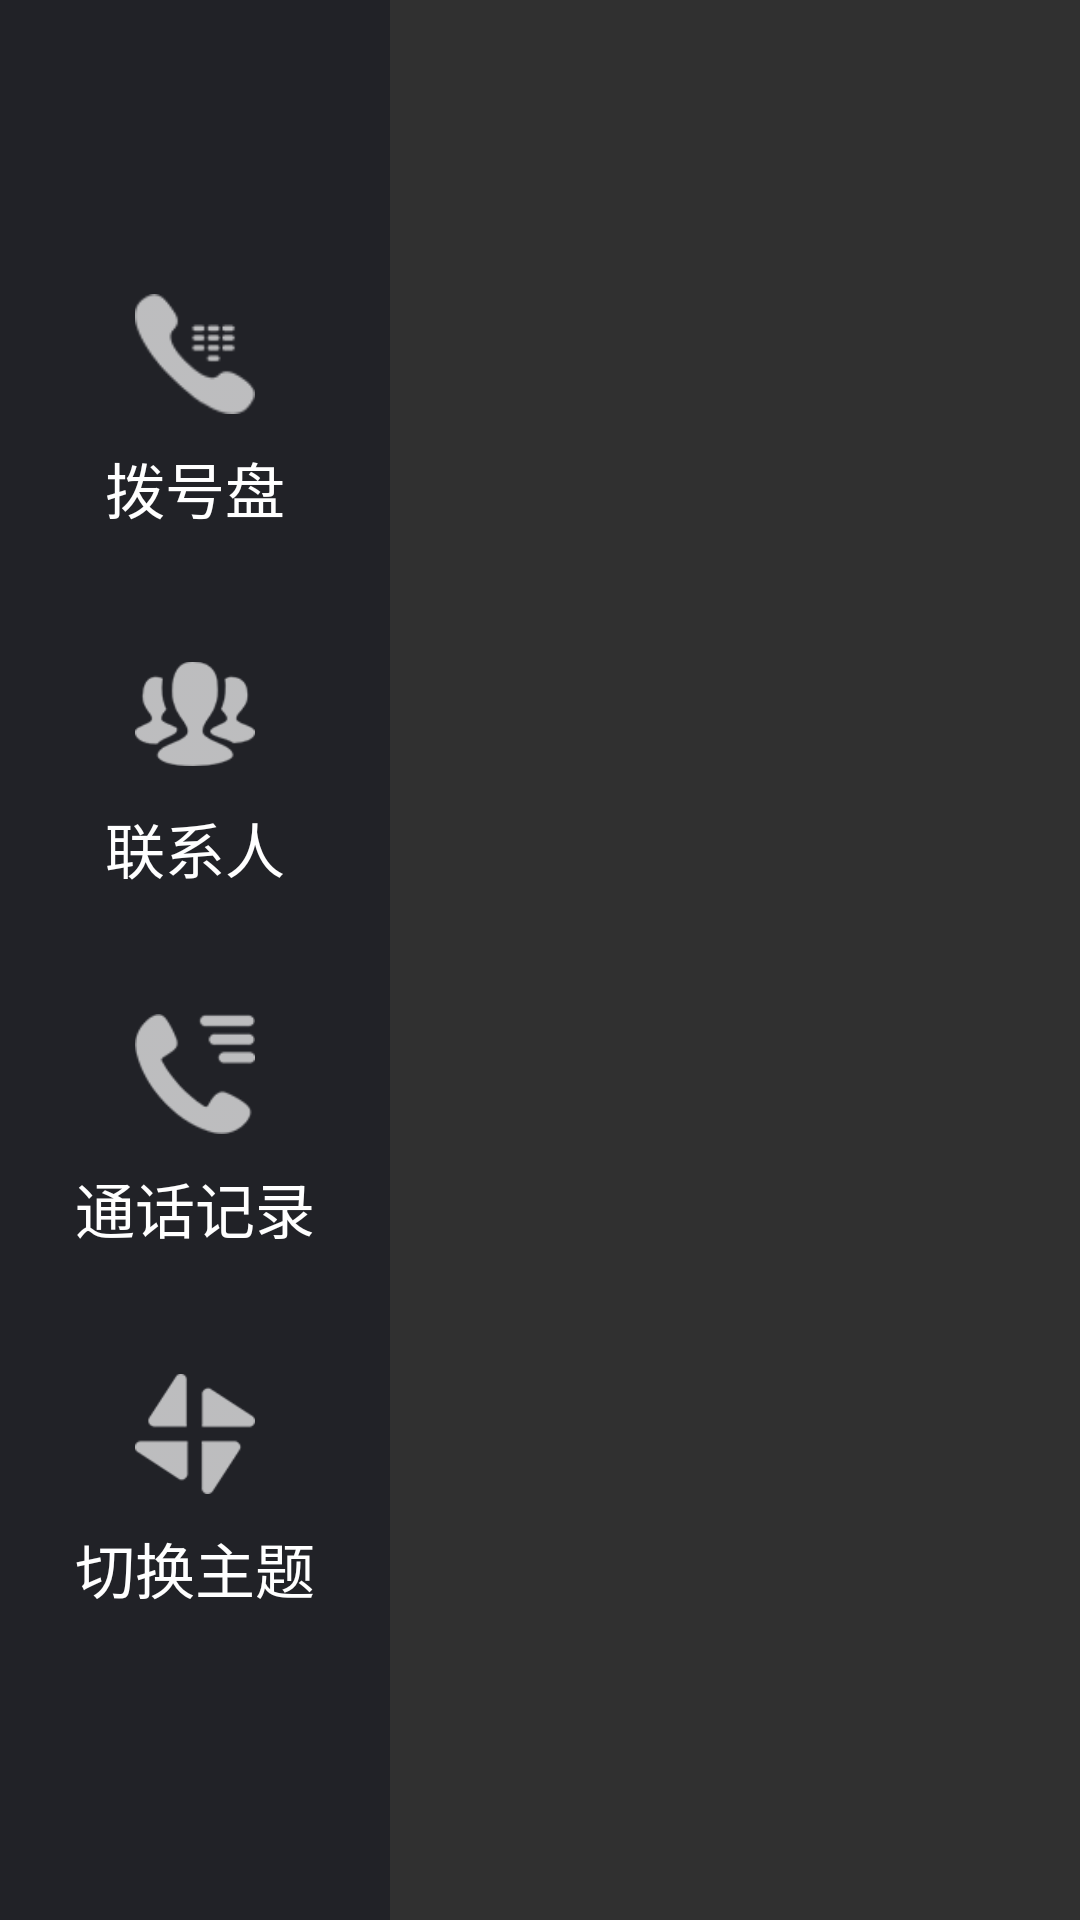

Write the Android layout XML for this screen, with the resource values it uses.
<!-- AndroidManifest.xml: application theme Theme.AppCompat.NoActionBar -->
<!-- res/layout/activity_home.xml -->
<?xml version="1.0" encoding="utf-8"?>
<RelativeLayout xmlns:android="http://schemas.android.com/apk/res/android"
    android:layout_width="match_parent"
    android:layout_height="match_parent"
    >

    <RelativeLayout
        android:id="@+id/home_left"
        android:layout_width="130dp"
        android:layout_height="match_parent"
        android:clipChildren="true"
        android:clipToPadding="true"
        android:background="@color/color_black_d19">

        <RelativeLayout
            android:id="@+id/home_call_rl"
            android:layout_width="match_parent"
            android:layout_height="120dp"
            android:focusable="true"
            android:layout_above="@+id/home_contacts_rl"
            android:background="@drawable/relative_titie_selector"
            >
            <ImageView
                android:id="@+id/home_call_img"
                android:layout_width="40dp"
                android:layout_height="40dp"
                android:duplicateParentState="true"
                android:layout_marginTop="18dp"
                android:layout_centerHorizontal="true"
                android:src="@mipmap/call_bt"/>
            <TextView
                android:id="@+id/home_call_text"
                android:layout_width="wrap_content"
                android:layout_height="wrap_content"
                android:layout_below="@+id/home_call_img"
                android:layout_centerHorizontal="true"
                android:layout_marginTop="10dp"
                android:duplicateParentState="true"
                android:textColor="@color/color_white"
                android:textSize="20sp"
                android:text="拨号盘"/>
        </RelativeLayout>

        <RelativeLayout
            android:id="@+id/home_contacts_rl"
            android:layout_width="match_parent"
            android:layout_height="120dp"
            android:focusable="true"
            android:background="@drawable/relative_titie_selector"
            android:layout_above="@+id/home_ct_rl">
            <ImageView
                android:id="@+id/home_contacts_img"
                android:layout_width="40dp"
                android:layout_height="40dp"
                android:duplicateParentState="true"
                android:layout_marginTop="18dp"
                android:layout_centerHorizontal="true"
                android:src="@mipmap/contacts_bt"/>
            <TextView
                android:id="@+id/home_contacts_text"
                android:layout_width="wrap_content"
                android:layout_height="wrap_content"
                android:layout_below="@+id/home_contacts_img"
                android:layout_centerHorizontal="true"
                android:layout_marginTop="10dp"
                android:textColor="@color/color_white"
                android:duplicateParentState="true"
                android:textSize="20sp"
                android:text="联系人"/>
        </RelativeLayout>
        <RelativeLayout
            android:id="@+id/home_ct_rl"
            android:layout_width="wrap_content"
            android:layout_height="wrap_content"
            android:layout_centerInParent="true">

        </RelativeLayout>
        <RelativeLayout
            android:id="@+id/home_atth_rl"
            android:layout_width="match_parent"
            android:layout_height="120dp"
            android:focusable="true"
            android:background="@drawable/relative_titie_selector"
            android:layout_below="@+id/home_contacts_rl">
            <ImageView
                android:id="@+id/home_attn_img"
                android:layout_width="40dp"
                android:layout_height="40dp"
                android:layout_centerHorizontal="true"
                android:duplicateParentState="true"
                android:layout_marginTop="18dp"
                android:src="@mipmap/attn_bt"/>
            <TextView
                android:id="@+id/home_attn_test"
                android:layout_width="wrap_content"
                android:layout_height="wrap_content"
                android:layout_below="@+id/home_attn_img"
                android:layout_centerHorizontal="true"
                android:layout_marginTop="10dp"
                android:textColor="@color/color_white"
                android:duplicateParentState="true"
                android:textSize="20sp"
                android:text="通话记录"/>
        </RelativeLayout>
        <RelativeLayout
            android:id="@+id/home_bg_rl"
            android:layout_width="match_parent"
            android:layout_height="120dp"
            android:focusable="true"
            android:layout_below="@+id/home_atth_rl"
            android:background="@drawable/relative_titie_selector">
            <ImageView
                android:id="@+id/home_bg_img"
                android:layout_width="40dp"
                android:layout_height="40dp"
                android:layout_centerHorizontal="true"
                android:duplicateParentState="true"
                android:layout_marginTop="18dp"
                android:src="@mipmap/sw_bg"/>
            <TextView
                android:id="@+id/home_bg_text"
                android:layout_width="wrap_content"
                android:layout_height="wrap_content"
                android:layout_centerHorizontal="true"
                android:layout_marginTop="10dp"
                android:layout_below="@+id/home_bg_img"
                android:textColor="@color/color_white"
                android:layout_centerInParent="true"
                android:duplicateParentState="true"
                android:textSize="20sp"
                android:text="切换主题"/>
        </RelativeLayout>
    </RelativeLayout>

    <RelativeLayout
        android:id="@+id/home_right"
        android:layout_width="wrap_content"
        android:layout_height="wrap_content"
        android:layout_toRightOf="@+id/home_left">
        <FrameLayout
            android:id="@+id/home_frame_lr"
            android:layout_width="match_parent"
            android:layout_height="match_parent">

        </FrameLayout>
    </RelativeLayout>

</RelativeLayout>
<!-- resources referenced by this layout -->
<resources>
  <color name="color_black_d19">#600a0d19</color>
  <color name="color_white">#ffffff</color>
  <!-- drawable relative_titie_selector (drawable) -->
  <?xml version="1.0" encoding="utf-8"?>
  <selector xmlns:android="http://schemas.android.com/apk/res/android">
      <item  android:state_focused="true" android:drawable="@color/color_blue_99"></item>
      <item  android:state_focused="false" android:drawable="@android:color/transparent"></item>
  </selector>
  <!-- mipmap attn_bt: png bitmap (mipmap-tvdpi, 2325 bytes) -->
  <!-- mipmap call_bt: png bitmap (mipmap-tvdpi, 2145 bytes) -->
  <!-- mipmap contacts_bt: png bitmap (mipmap-tvdpi, 2823 bytes) -->
  <!-- mipmap sw_bg: png bitmap (mipmap-tvdpi, 2105 bytes) -->
  <color name="color_blue_99">#336699</color>
</resources>
